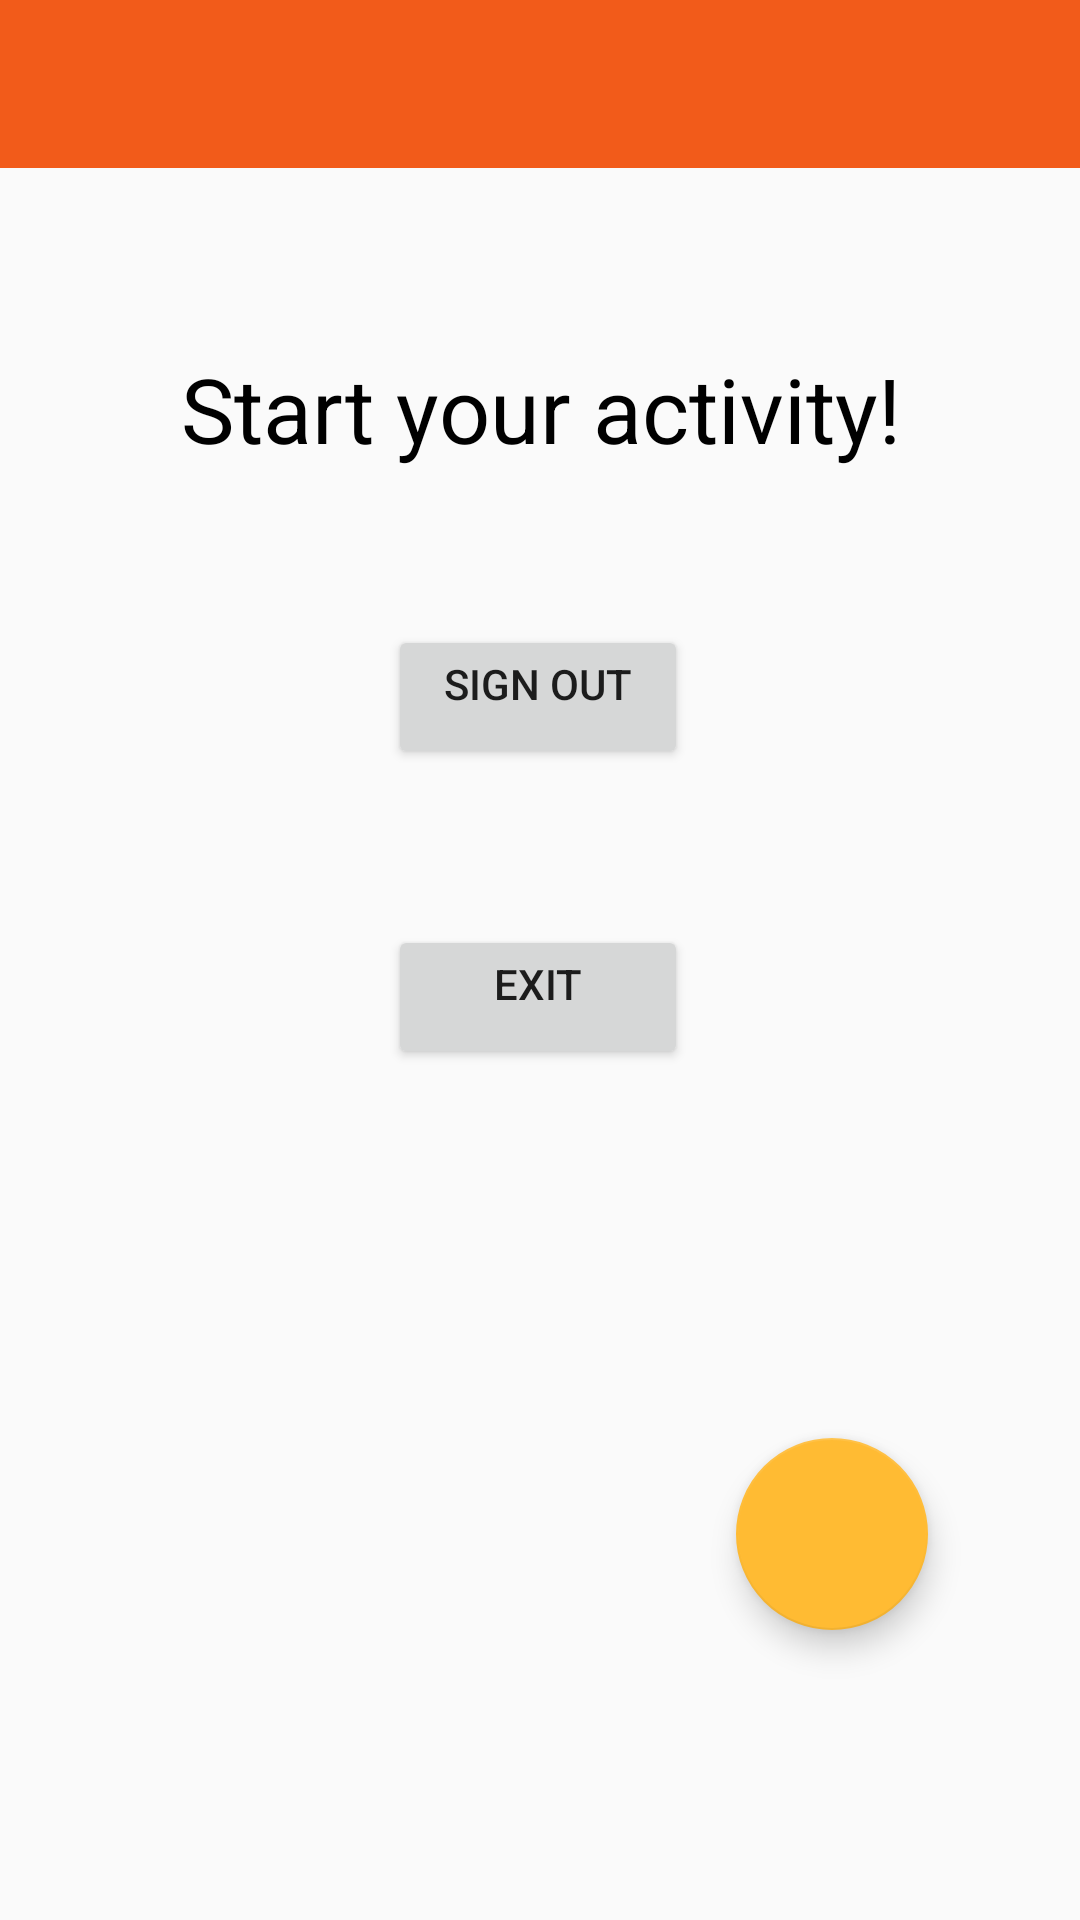

The Android layout XML behind this screen, and the referenced resources:
<!-- AndroidManifest.xml: application theme AppTheme -->
<!-- res/layout/activity_profile.xml -->
<?xml version="1.0" encoding="utf-8"?>
<android.support.constraint.ConstraintLayout xmlns:android="http://schemas.android.com/apk/res/android"
    xmlns:app="http://schemas.android.com/apk/res-auto"
    xmlns:tools="http://schemas.android.com/tools"
    android:layout_width="match_parent"
    android:layout_height="match_parent"
    android:orientation="vertical"
    tools:context=".ProfileActivity">

    <android.support.v7.widget.Toolbar
        android:id="@+id/toolbarProfile"
        android:layout_width="0dp"
        android:layout_height="wrap_content"
        android:background="#f25b1a"
        android:minHeight="?attr/actionBarSize"
        android:theme="@style/ThemeOverlay.AppCompat.Dark"
        app:layout_constraintEnd_toEndOf="parent"
        app:layout_constraintStart_toStartOf="parent"
        app:layout_constraintTop_toTopOf="parent"
        tools:ignore="MissingConstraints">

        <ProgressBar
            android:id="@+id/progressBarProfile"
            style="?android:attr/progressBarStyle"
            android:layout_width="wrap_content"
            android:layout_height="wrap_content"
            android:layout_gravity="end"
            android:visibility="gone"
            tools:layout_editor_absoluteX="362dp"
            tools:layout_editor_absoluteY="16dp" />
    </android.support.v7.widget.Toolbar>

    <TextView
        android:id="@+id/textExample"
        android:layout_width="match_parent"
        android:layout_height="wrap_content"
        android:layout_marginTop="60dp"
        android:gravity="center_horizontal"
        android:text="Start your activity!"
        android:textColor="@android:color/black"
        android:textSize="30sp"
        app:layout_constraintTop_toBottomOf="@+id/toolbarProfile" />

    <Button
        android:id="@+id/btnSignout"
        android:layout_width="100dp"
        android:layout_height="wrap_content"
        android:layout_marginTop="52dp"
        android:gravity="center_horizontal"
        android:text="SIGN OUT"
        app:layout_constraintEnd_toEndOf="parent"
        app:layout_constraintHorizontal_bias="0.498"
        app:layout_constraintStart_toStartOf="parent"
        app:layout_constraintTop_toBottomOf="@+id/textExample" />

    <Button
        android:id="@+id/btnExit"
        android:layout_width="100dp"
        android:layout_height="wrap_content"
        android:layout_marginTop="52dp"
        android:gravity="center_horizontal"
        android:text="EXIT"
        app:layout_constraintEnd_toEndOf="parent"
        app:layout_constraintHorizontal_bias="0.498"
        app:layout_constraintStart_toStartOf="parent"
        app:layout_constraintTop_toBottomOf="@+id/btnSignout" />

    <android.support.design.widget.FloatingActionButton
        android:id="@+id/addactivity"
        android:layout_width="wrap_content"
        android:layout_height="wrap_content"
        android:layout_gravity="bottom|right"
        android:layout_margin="16dp"

        android:layout_marginEnd="317dp"
        android:layout_marginBottom="8dp"
        android:src="@drawable/baseline_add_circle_outline_white_48"
        app:backgroundTint="@android:color/holo_orange_light"
        app:fabCustomSize="@android:dimen/notification_large_icon_height"
        app:fabSize="auto"
        app:layout_constraintBottom_toBottomOf="parent"
        app:layout_constraintEnd_toEndOf="parent"
        app:layout_constraintHorizontal_bias="0.0"
        app:layout_constraintStart_toEndOf="@+id/btnExit"
        app:layout_constraintTop_toBottomOf="@+id/textExample"
        app:layout_constraintVertical_bias="0.792"
        app:maxImageSize="@android:dimen/notification_large_icon_height"
        app:rippleColor="@color/colorPrimary"
        tools:backgroundTint="#f25b1a"
        tools:maxImageSize="78dp" />


</android.support.constraint.ConstraintLayout>
<!-- resources referenced by this layout -->
<resources>
  <color name="colorPrimary">#008577</color>
  <style name="AppTheme" parent="Theme.AppCompat.Light.NoActionBar">
          <item name="colorPrimary">@color/colorPrimary</item>
          <item name="colorPrimaryDark">@color/colorMain</item>
          <item name="colorAccent">@color/colorMain</item>
          <item name="allColor">@color/colorMain</item>
      </style>
  <color name="colorMain">#F25B1A</color>
</resources>
